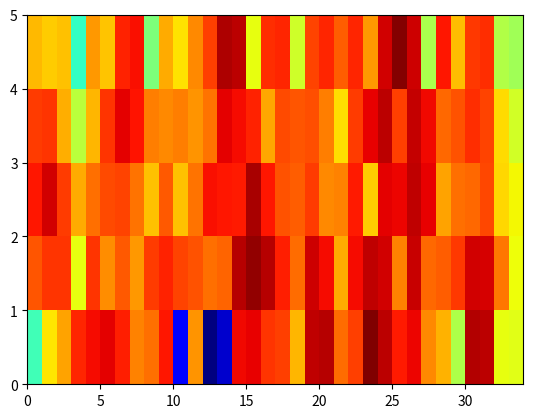
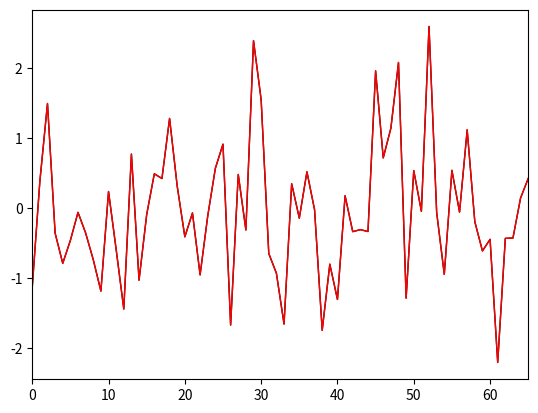

Generate these figures, in order, with matplotlib:
import numpy as np
from scipy import signal as ss

def stft(input, fft_size, hop_size=None, window_fn='hann', normalize=False):
    # window = build_window(fft_size, window_fn=window_fn) # (fft_size,)
    f, t, output = ss.stft(input, nperseg=fft_size, noverlap=fft_size-hop_size, window=window_fn)
    
    return output

def istft(input, fft_size, hop_size=None, window_fn='hann', normalize=False, length=None):
    # window = build_window(fft_size, window_fn=window_fn) # (fft_size,)
    t, output = ss.istft(input, nperseg=fft_size, noverlap=fft_size-hop_size, window=window_fn)

    if length is not None:
        output = output[...,:length]
    
    return output
    
def build_window(fft_size, window_fn='hann'):
    if window_fn == 'hann':
        window = ss.hann(fft_size, sym=False)
    elif window_fn == 'hamming':
        window = ss.hamming(fft_size, sym=False)
    else:
        raise ValueError("Not support {} window.".format(window_fn))
        
    return window

def build_optimal_window(window, hop_size=None):
    """
    Args:
        window: (window_length,)
    """
    window_length = len(window)

    if hop_size is None:
        hop_size = window_length//2
    
    windows = np.concatenate([
        np.roll(window[np.newaxis,:], hop_size*idx) for idx in range(window_length//hop_size)
    ], axis=0)
    
    power = windows**2
    norm = power.sum(axis=0)
    optimal_window = window / norm
    
    return optimal_window

def _test():
    np.random.seed(111)

    T = 66
    fft_size, hop_size = 8, 2
    window_fn = 'hamming'

    input = np.random.randn(T)

    X = stft(input, fft_size=fft_size, hop_size=hop_size)
    print(X.shape)
    power = np.abs(X)**2
    log_spectrogram = 10*np.log10(power+1e-15)
    
    f, t = log_spectrogram.shape
    t = np.arange(t + 1)
    f = np.arange(f + 1)
    
    plt.figure()
    plt.pcolormesh(t, f, log_spectrogram, cmap='jet')
    plt.savefig("data/STFT/specrtogram.png", bbox_inches='tight')
    plt.close()

    output = istft(X, fft_size=fft_size, hop_size=hop_size, length=T)

    plt.figure()
    plt.plot(input, linewidth=1, color='black')
    plt.plot(output, linewidth=1, color='red')
    plt.xlim(0, T-1)
    plt.savefig("data/STFT/Fourier.png", bbox_inches='tight')
    plt.close()

if __name__ == '__main__':
    import os
    import numpy as np
    import matplotlib.pyplot as plt

    plt.rcParams['figure.dpi'] = 200
    os.makedirs("data/STFT", exist_ok=True)

    _test()
